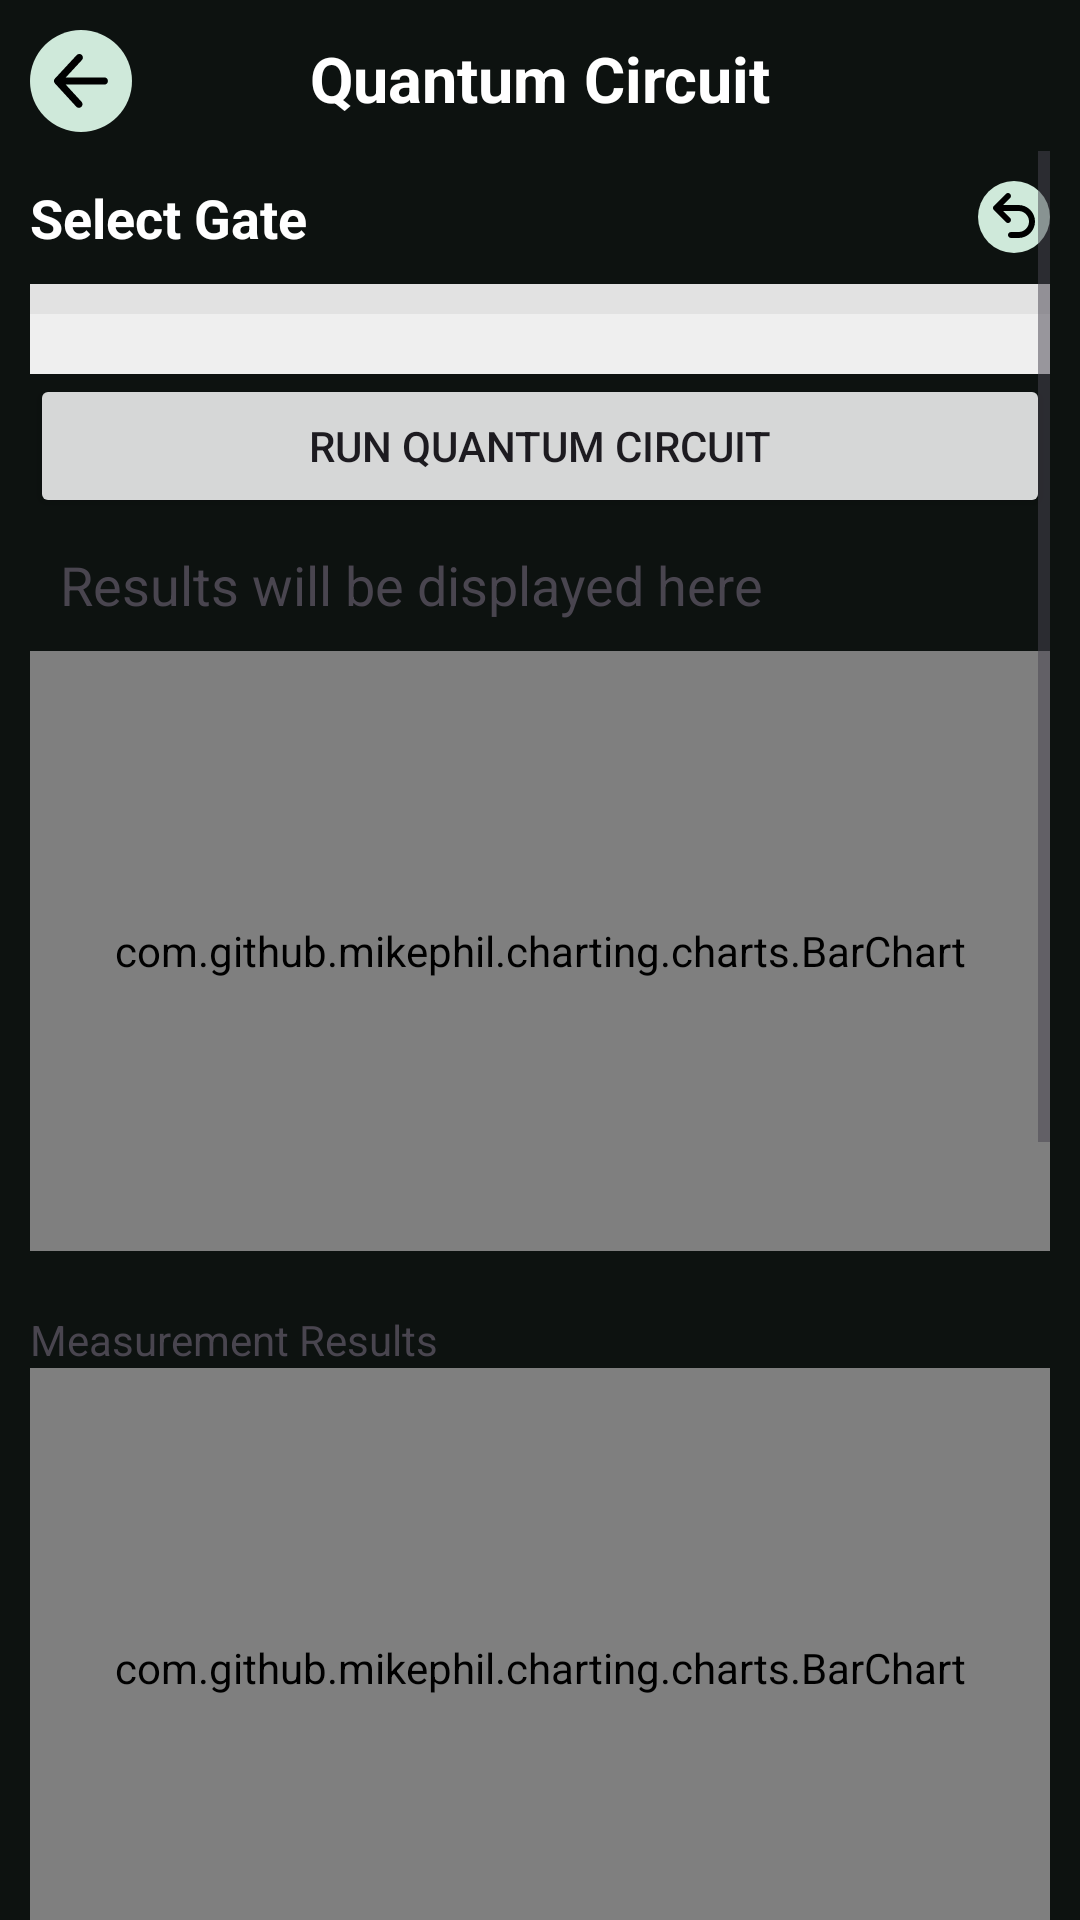

Write the Android layout XML for this screen, with the resource values it uses.
<!-- AndroidManifest.xml: application theme Theme.QuantumSimulator -->
<!-- res/layout/activity_quantum_circuit.xml -->
<?xml version="1.0" encoding="utf-8"?>
<androidx.constraintlayout.widget.ConstraintLayout xmlns:android="http://schemas.android.com/apk/res/android"
    xmlns:app="http://schemas.android.com/apk/res-auto"
    xmlns:tools="http://schemas.android.com/tools"
    android:id="@+id/main"
    android:layout_width="match_parent"
    android:layout_height="match_parent"
    android:background="@color/md_theme_onSurface_mediumContrast"
    tools:context=".Activity.QuantumCircuitActivity">

    <androidx.appcompat.widget.AppCompatImageButton
        android:id="@+id/backBtn"
        android:layout_width="wrap_content"
        android:layout_height="wrap_content"
        android:background="@drawable/back_button_bg"
        android:padding="8sp"
        android:layout_margin="10sp"
        android:src="@drawable/back_svgrepo_com"
        app:layout_constraintStart_toStartOf="parent"
        app:layout_constraintTop_toTopOf="parent" />


    <TextView
        android:id="@+id/textView3"
        android:layout_width="wrap_content"
        android:layout_height="wrap_content"
        android:layout_marginTop="12sp"
        android:text="Quantum Circuit"
        android:textColor="@color/md_theme_onSecondary"
        android:textSize="21sp"
        android:textStyle="bold"
        app:layout_constraintEnd_toEndOf="parent"
        app:layout_constraintStart_toStartOf="parent"
        app:layout_constraintTop_toTopOf="parent" />

    <ScrollView
        android:layout_width="match_parent"
        android:layout_height="wrap_content"
        android:layout_margin="10sp"
        android:contentDescription="main activity view"
        app:layout_constraintEnd_toEndOf="parent"
        app:layout_constraintStart_toStartOf="parent"
        app:layout_constraintTop_toBottomOf="@+id/textView3">

        <LinearLayout
            android:layout_width="match_parent"
            android:layout_height="wrap_content"
            android:orientation="vertical">

            <LinearLayout
                android:layout_width="match_parent"
                android:layout_height="wrap_content"
                android:layout_marginTop="10sp"
                android:layout_marginBottom="10sp"
                android:orientation="horizontal">

                <TextView
                    android:layout_width="wrap_content"
                    android:layout_height="wrap_content"
                    android:text="Select Gate"
                    android:textColor="@color/md_theme_onSecondary"
                    android:textSize="18sp"
                    android:textStyle="bold" />

                <View
                    android:layout_width="1dp"
                    android:layout_height="1dp"
                    android:layout_weight="1" />

                <androidx.appcompat.widget.AppCompatImageButton
                    android:id="@+id/undoButton"
                    android:layout_width="wrap_content"
                    android:layout_height="wrap_content"
                    android:background="@drawable/back_button_bg"
                    android:src="@drawable/undo_svg" />
            </LinearLayout>


            <androidx.recyclerview.widget.RecyclerView
                android:id="@+id/rvGates"
                android:layout_width="match_parent"
                android:layout_height="wrap_content"
                android:background="#E2E2E2"
                android:contentDescription="List of Available Gates"
                android:orientation="horizontal"
                android:padding="5dp"
                app:layout_constraintTop_toBottomOf="@+id/textView2" />

            <LinearLayout
                android:id="@+id/circuitCanvas"
                android:layout_width="match_parent"
                android:layout_height="wrap_content"
                android:background="#EFEFEF"
                android:orientation="vertical"
                android:padding="10dp" />

            <Button
                android:id="@+id/btnRunCircuit"
                android:layout_width="match_parent"
                android:layout_height="wrap_content"
                android:text="Run Quantum Circuit" />


            
            <TextView
                android:id="@+id/tvResult"
                android:layout_width="match_parent"
                android:layout_height="wrap_content"
                android:padding="10dp"
                android:text="Results will be displayed here"
                android:textSize="18sp" />

            <androidx.appcompat.widget.AppCompatImageView
                android:id="@+id/circuitImage"
                android:layout_width="match_parent"
                android:layout_height="wrap_content"/>

            <com.github.mikephil.charting.charts.BarChart
                android:id="@+id/probabilityChart"
                android:layout_width="match_parent"
                android:layout_height="200sp"/>

            <TextView
                android:layout_width="match_parent"
                android:layout_height="wrap_content"
                android:layout_marginTop="20sp"
                android:text="Measurement Results"/>

            <com.github.mikephil.charting.charts.BarChart
                android:id="@+id/measurementBarChart"
                android:layout_width="match_parent"
                android:layout_height="200sp" />

            <TextView
                android:layout_width="match_parent"
                android:layout_height="wrap_content"
                android:layout_marginTop="20sp"
                android:text="Statevectore"/>

            <com.github.mikephil.charting.charts.BarChart
                android:id="@+id/statevectorBarChart"
                android:layout_width="match_parent"
                android:layout_height="200sp" />

            <LinearLayout
                android:layout_width="match_parent"
                android:layout_height="wrap_content"
                android:orientation="horizontal">
                <TextView
                    android:layout_width="wrap_content"
                    android:layout_height="wrap_content"
                    android:text="Unitary Matrix"/>
                <View
                    android:layout_width="wrap_content"
                    android:layout_height="wrap_content"
                    android:layout_weight="1"/>
                <androidx.appcompat.widget.AppCompatButton
                    android:id="@+id/unitaryBtn"
                    android:layout_width="wrap_content"
                    android:layout_height="wrap_content"
                    android:text="Show Matrix"
                    style="@style/MaterialAlertDialog.Material3.Body.Text"
                    android:textStyle="bold"/>

            </LinearLayout>
            <androidx.recyclerview.widget.RecyclerView
                android:id="@+id/unitaryMatrixRecycler"
                android:layout_width="match_parent"
                android:layout_height="wrap_content"
                android:nestedScrollingEnabled="false" />


            <LinearLayout
                android:layout_width="match_parent"
                android:layout_height="wrap_content"
                android:orientation="horizontal">
                <TextView
                    android:layout_width="wrap_content"
                    android:layout_height="wrap_content"
                    android:text="Density Matrix"/>
                <View
                    android:layout_width="wrap_content"
                    android:layout_height="wrap_content"
                    android:layout_weight="1"/>
                <androidx.appcompat.widget.AppCompatButton
                    android:id="@+id/densityBtn"
                    android:layout_width="wrap_content"
                    android:layout_height="wrap_content"
                    android:text="Show Matrix"
                    style="@style/MaterialAlertDialog.Material3.Body.Text"
                    android:textStyle="bold"/>

            </LinearLayout>
            <androidx.recyclerview.widget.RecyclerView
                android:id="@+id/densityMatrixRecycler"
                android:layout_width="match_parent"
                android:layout_height="wrap_content"
                android:nestedScrollingEnabled="false" />


            <LinearLayout
                android:layout_width="match_parent"
                android:layout_height="wrap_content"
                android:orientation="vertical"
                android:gravity="center">
                <ImageView
                    android:layout_width="200dp"
                    android:layout_height="200dp"
                    />
                <TextView
                    android:layout_width="match_parent"
                    android:layout_height="wrap_content"
                    android:text="Mukesh Kumhar"/>
                <View
                    android:layout_width="match_parent"
                    android:layout_height="wrap_content"
                    android:layout_marginBottom="80sp"/>
            </LinearLayout>


        </LinearLayout>
    </ScrollView>



</androidx.constraintlayout.widget.ConstraintLayout>
<!-- resources referenced by this layout -->
<resources>
  <color name="md_theme_onSecondary">#FFFFFF</color>
  <color name="md_theme_onSurface_mediumContrast">#0D1210</color>
  <!-- drawable back_button_bg (drawable) -->
  <?xml version="1.0" encoding="utf-8"?>
  <shape xmlns:android="http://schemas.android.com/apk/res/android">
      <solid android:color="@color/md_theme_secondaryContainer"/>
      <corners android:radius="50sp"/>
  </shape>
  <!-- drawable back_svgrepo_com (drawable) -->
  <vector xmlns:android="http://schemas.android.com/apk/res/android"
      android:width="18dp"
      android:height="18dp"
      android:viewportWidth="1024"
      android:viewportHeight="1024">
    <path
        android:pathData="M222.9,580.1l301.4,328.5c24.4,28.7 20.8,71.7 -7.9,96.1s-71.7,20.8 -96.1,-7.9L19.6,560a67.8,67.8 0,0 1,-13.8 -20,68 68,0 0,1 -6,-29.5l0,-0.1a68.3,68.3 0,0 1,7.3 -29.1,68.3 68.3,0 0,1 1.4,-2.6 67.6,67.6 0,0 1,10.1 -13.7L430,21.1c25.6,-27.6 68.7,-29.2 96.3,-3.7s29.2,68.7 3.7,96.3L224.1,443.8h730.5c37.6,0 68.2,30.5 68.2,68.2s-30.5,68.2 -68.2,68.2H222.9z"
        android:fillColor="#000000"/>
  </vector>
  <style name="Theme.QuantumSimulator" parent="Base.Theme.QuantumSimulator" />
  <color name="md_theme_secondaryContainer">#CFE9DA</color>
  <color name="md_theme_primary">#1C6B51</color>
  <color name="md_theme_onPrimary">#FFFFFF</color>
  <color name="md_theme_primaryContainer">#A6F2D1</color>
  <color name="md_theme_onPrimaryContainer">#00513B</color>
  <color name="md_theme_secondary">#4C6358</color>
  <color name="md_theme_onSecondaryContainer">#354B41</color>
  <color name="md_theme_tertiary">#3E6374</color>
  <color name="md_theme_onTertiary">#FFFFFF</color>
  <color name="md_theme_tertiaryContainer">#C2E8FC</color>
  <color name="md_theme_onTertiaryContainer">#254B5C</color>
  <color name="md_theme_error">#BA1A1A</color>
  <color name="md_theme_onError">#FFFFFF</color>
  <color name="md_theme_errorContainer">#FFDAD6</color>
  <color name="md_theme_onErrorContainer">#93000A</color>
  <color name="md_theme_background">#F5FBF5</color>
  <color name="md_theme_onBackground">#171D1A</color>
  <color name="md_theme_surface">#F5FBF5</color>
  <color name="md_theme_onSurface">#171D1A</color>
  <color name="md_theme_surfaceVariant">#DBE5DE</color>
  <color name="md_theme_onSurfaceVariant">#404944</color>
  <color name="md_theme_outline">#707974</color>
  <color name="md_theme_outlineVariant">#BFC9C2</color>
  <color name="md_theme_inverseSurface">#2C322E</color>
  <color name="md_theme_inverseOnSurface">#ECF2ED</color>
  <color name="md_theme_inversePrimary">#8BD6B6</color>
  <color name="md_theme_primaryFixed">#A6F2D1</color>
  <color name="md_theme_onPrimaryFixed">#002116</color>
  <color name="md_theme_primaryFixedDim">#8BD6B6</color>
  <color name="md_theme_onPrimaryFixedVariant">#00513B</color>
  <color name="md_theme_secondaryFixed">#CFE9DA</color>
  <color name="md_theme_onSecondaryFixed">#092017</color>
  <color name="md_theme_secondaryFixedDim">#B3CCBF</color>
  <color name="md_theme_onSecondaryFixedVariant">#354B41</color>
  <color name="md_theme_tertiaryFixed">#C2E8FC</color>
  <color name="md_theme_onTertiaryFixed">#001F2A</color>
  <color name="md_theme_tertiaryFixedDim">#A6CCE0</color>
  <color name="md_theme_onTertiaryFixedVariant">#254B5C</color>
  <color name="md_theme_surfaceDim">#D6DBD6</color>
  <color name="md_theme_surfaceBright">#F5FBF5</color>
  <color name="md_theme_surfaceContainerLowest">#FFFFFF</color>
  <color name="md_theme_surfaceContainerLow">#EFF5F0</color>
  <color name="md_theme_surfaceContainer">#EAEFEA</color>
  <color name="md_theme_surfaceContainerHigh">#E4EAE4</color>
  <color name="md_theme_surfaceContainerHighest">#DEE4DF</color>
</resources>
